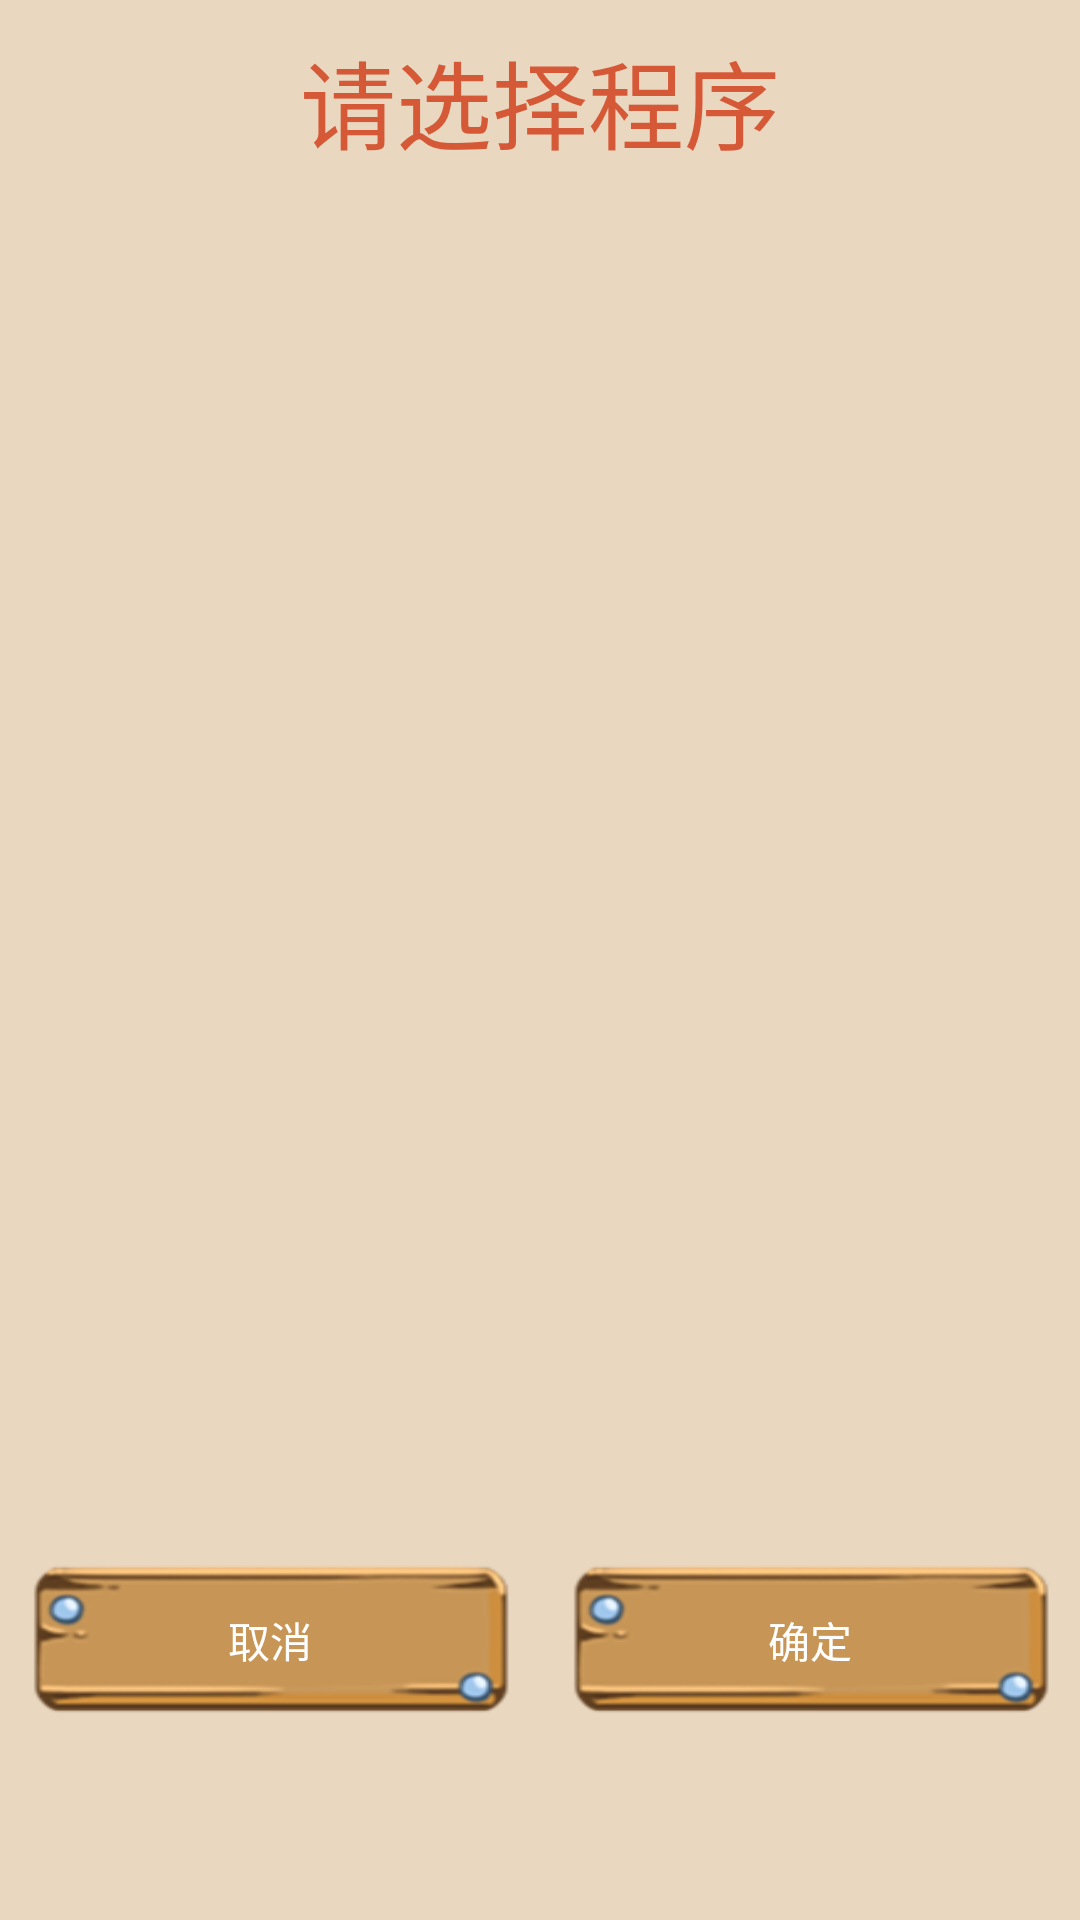

This screen was rendered from an Android layout file. Write that file and the resources it references.
<!-- AndroidManifest.xml: activity theme MyDialogStyle -->
<!-- res/layout/activity_add_application.xml -->
<?xml version="1.0" encoding="utf-8"?>

<LinearLayout xmlns:android="http://schemas.android.com/apk/res/android"
    android:layout_width="460dp"
    android:layout_height="581dp"
    android:background="@color/parent_background"
    android:orientation="vertical">
    <RelativeLayout
        android:layout_width="match_parent"
        android:layout_height="wrap_content"
        android:paddingTop="10dp"
        android:paddingBottom="10dp">
        <TextView
            android:layout_width="wrap_content"
            android:layout_height="wrap_content"
            android:text="请选择程序"
            android:textColor="@color/text_background"
            android:textSize="32sp"
            android:layout_alignParentTop="true"
            android:layout_centerHorizontal="true" />
    </RelativeLayout>
    <GridView
        android:id="@+id/add_app_gridView"
        android:layout_width="match_parent"
        android:layout_height="440dp"
        android:numColumns="4"
        android:verticalSpacing="8dp"
        android:horizontalSpacing="8dp"
        android:layout_marginTop="5dp"
        android:gravity="center">
    </GridView>
    <LinearLayout
        android:layout_width="match_parent"
        android:layout_height="70dp"
        android:orientation="horizontal">
        <Button
            android:id="@+id/add_app_cancel_btn"
            android:layout_width="0dp"
            android:layout_height="match_parent"
            android:layout_weight="1"
            android:background="@drawable/kuang"
            android:text="取消"/>
        <Button
            android:id="@+id/add_app_confirm_btn"
            android:layout_width="0dp"
            android:layout_height="match_parent"
            android:layout_weight="1"
            android:background="@drawable/kuang"
            android:text="确定"/>
    </LinearLayout>
</LinearLayout>
<!-- resources referenced by this layout -->
<resources>
  <color name="parent_background">#E9D7BF</color>
  <color name="text_background">#D55937</color>
  <!-- drawable kuang: png bitmap (drawable-mdpi, 8630 bytes) -->
  <style name="MyDialogStyle" parent="Theme.AppCompat">
          <item name="android:windowBackground">@android:color/transparent</item>
          <item name="android:windowFrame">@null</item>
          <item name="android:windowNoTitle">true</item>
          <item name="android:windowIsFloating">true</item>
          <item name="android:windowIsTranslucent">true</item>
          <item name="android:windowContentOverlay">@null</item>
          <item name="android:windowAnimationStyle">@android:style/Animation.Dialog</item>
          <item name="android:backgroundDimEnabled">true</item>
      </style>
</resources>
